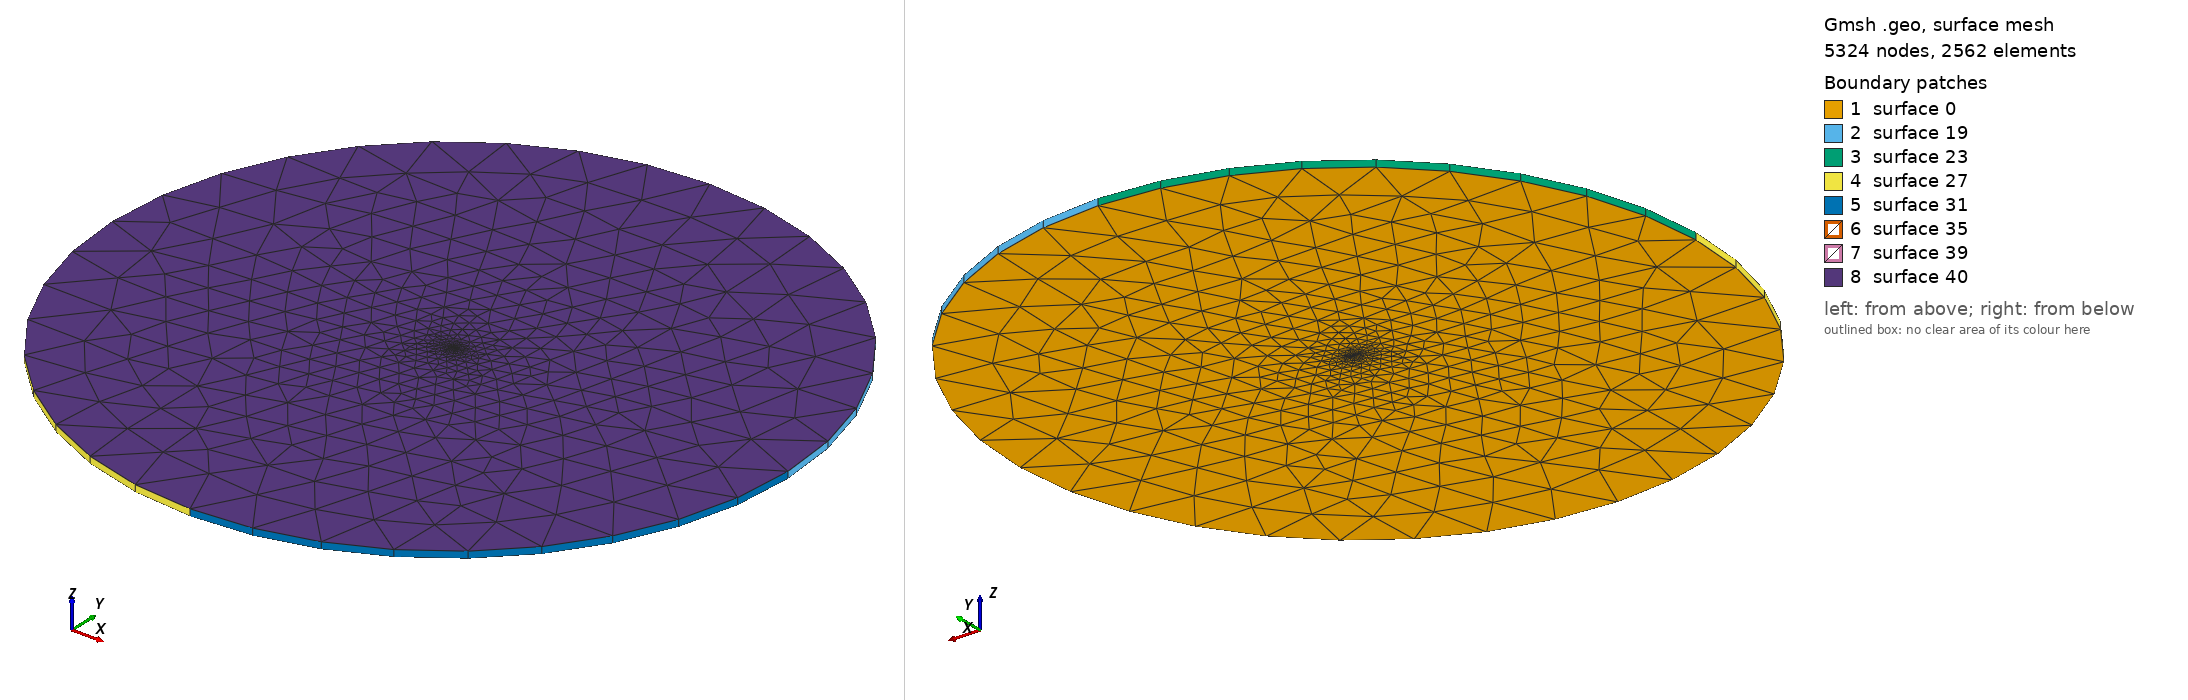

Gmsh geometry script, surface-meshed: 5324 nodes, 2562 surface elements. Boundary patches (legend numbers): 1 surface 0, 2 surface 19, 3 surface 23, 4 surface 27, 5 surface 31, 6 surface 35, 7 surface 39, 8 surface 40. Left view from above one corner, right view from below the opposite corner. The script declares no physical surfaces, so the legend lists its geometric surfaces. The drawing asked Gmsh for element sizes between 1% and 20% of the model's largest extent; the script's own settings can give other sizes.

=== NACA0012_core.geo (drawn) ===
c=1; // chord length
t=12 * c / 100; // thickness -- NACA0012
nX=1000; // number of 'x' points
depth=1; // extrusion length
transCircleEach=10;
transAfoilEach=30;
major=50;
minor=50;
originx=0;
originy=0;

cenPx = originx;
cenPy = originy;

xInc = c / nX;
C1 = 0.2969;
C2 = 0.1260;
C3 = 0.3516;
C4 = 0.2843;
C5 = 0.1036;

x[0] = 0;
For i In {1:nX}
	x[i] = i * xInc;
EndFor

y[0]  = 0;
For i In {1:nX-1}
	y[i] = t * c / 0.2 * ( C1 * (x[i]/c)^(1/2) - 
			       C2 * (x[i]/c)^(1)   -
			       C3 * (x[i]/c)^(2)   +
			       C4 * (x[i]/c)^(3)   -
			       C5 * (x[i]/c)^(4)   );
EndFor
y[nX] = 0;

For i In {0:nX}
	pointNum[i] = newp;
	Point( pointNum[i] ) = {x[i],y[i],0};
EndFor

For i In {0:nX}
	SplineList[i] = i+1;
EndFor

splineNum = newl;
Spline(splineNum) = SplineList[];

Translate {cenPx, cenPy, 0} { Line{splineNum}; }
symLine[] = Symmetry {0, 1, 0, -cenPy} { Duplicata { Line{splineNum}; } };

Transfinite Line{splineNum}  = transAfoilEach Using Bump 0.6;
Transfinite Line{symLine[0]} = transAfoilEach Using Bump 0.6;

afoilLoop = newll;
Line Loop (afoilLoop) = {splineNum, -symLine[0]};

centerPoint = newp;

Point(centerPoint) = {cenPx,cenPy,0};

pCircleEast  = newp; Point(pCircleEast)  = {cenPx+minor,cenPy,0};
pCircleWest  = newp; Point(pCircleWest)  = {cenPx-minor,cenPy,0};
pCircleNorth = newp; Point(pCircleNorth) = {cenPx,cenPy+major,0};
pCircleSouth = newp; Point(pCircleSouth) = {cenPx,cenPy-major,0};

circleQ1 = newl; Ellipsis(circleQ1) = {pCircleEast , centerPoint, pCircleEast, pCircleNorth};
circleQ2 = newl; Ellipsis(circleQ2) = {pCircleNorth, centerPoint, pCircleNorth, pCircleWest};
circleQ3 = newl; Ellipsis(circleQ3) = {pCircleWest , centerPoint, pCircleWest, pCircleSouth};
circleQ4 = newl; Ellipsis(circleQ4) = {pCircleSouth, centerPoint, pCircleSouth, pCircleEast};

Transfinite Line{circleQ1} = transCircleEach Using Progression 1.0;
Transfinite Line{circleQ2} = transCircleEach Using Progression 1.0;
Transfinite Line{circleQ3} = transCircleEach Using Progression 1.0;
Transfinite Line{circleQ4} = transCircleEach Using Progression 1.0;

circleLoop = newll;
Line Loop(circleLoop) = {circleQ1, circleQ2, circleQ3, circleQ4};
Plane Surface(0) = {circleLoop, afoilLoop};

out[]  = Extrude {0,0,depth} { Surface{0}; Layers{1}; Recombine;};

LatSurfCircle[0] = out[2];
LatSurfCircle[1] = out[3];
LatSurfCircle[2] = out[4];
LatSurfCircle[3] = out[5];

For i In {0:#out[]-7}
    SurfAirfoil[i] = out[i+6];
EndFor
